Run: headless pygame with SDL's dummy video driver; simulated clock (each Clock.tick advances the game by its frame time, no real sleeping); random seed 0; keys injected as events and as key.get_pressed() state; no mouse input.
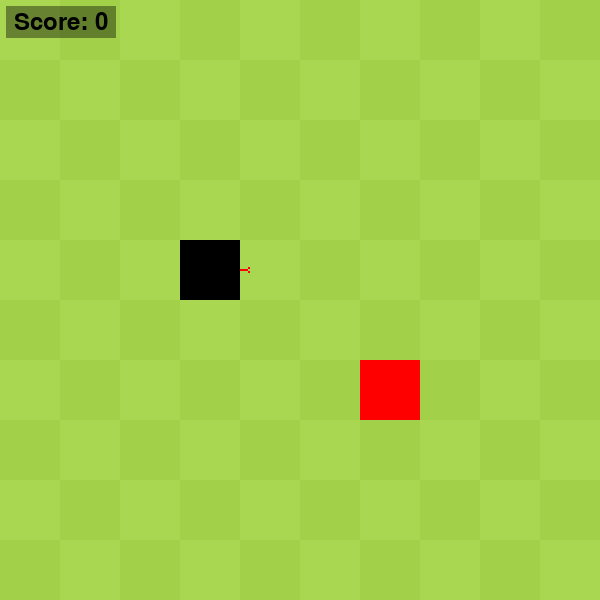
Frame 1 of 4 · flips 1–60 · no input
Frame 2 of 4 · flips 61–180 · tapped SPACE, RETURN · held RIGHT (→), D · screen unchanged from frame 1, image omitted
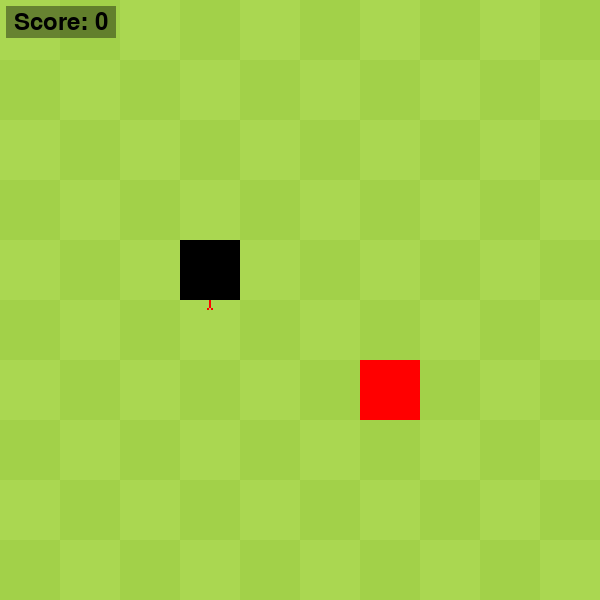
Frame 3 of 4 · flips 181–300 · held DOWN (↓), S
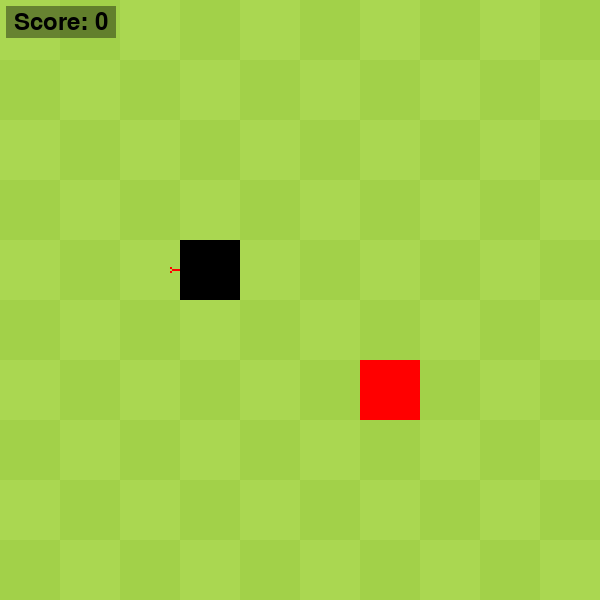
Frame 4 of 4 · flips 301–420 · held LEFT (←), A, UP (↑), W

The pygame program that drew these frames:

import pygame
import sys
import random

class Snake:
    def __init__(self):
        self.size = 1
        self.positions = [(3, 4)] #starting pos
        self.head = self.positions[0]
        self.tail = self.positions[-1]
        self.direction=(1,0) #move right
        self.turning = False

    def move(self):
        #move head one square in the current direction
        self.head = (self.head[0]+self.direction[0],self.head[1]+self.direction[1])

        #if head goes out of bounds on x-axis
        if self.head[0] >= grid_size:
            self.head = (0,self.head[1])
        if self.head[0] < 0:
            self.head = (grid_size-1,self.head[1])

        #if head goes out of bounds on y-axis
        if self.head[1] >= grid_size:
            self.head = (self.head[0],0)
        if self.head[1] < 0:
            self.head = (self.head[0],grid_size-1)

        #add new head
        self.positions.insert(0,self.head)

        #remove tail
        if len(self.positions) > self.size:
           self.positions.pop()

        self.turning = False

class Food:
    def __init__(self, x, y):
        self.position = (x, y)
    def respawn(self,snake_positions):
        while True:
            x = random.randint(0, grid_size - 1)
            y = random.randint(0, grid_size - 1)
            if (x,y) not in snake_positions:
                self.position = (x, y)
                break

pygame.init()

WIDTH, HEIGHT = 600, 600
WINDOW = pygame.display.set_mode((WIDTH, HEIGHT))
pygame.display.set_caption("Snake")

WHITE = (255, 255, 255)
BLACK = (0, 0, 0)
RED = (255, 0, 0)
LIGHT_GREEN = (170, 215, 81)
DARK_GREEN = (162, 209, 73)

#Score counter
score_font = pygame.font.SysFont("None", 36)

grid_size = 10 # y and x grid size
square_size = WIDTH // grid_size
print("grid_size:", grid_size, "square_size:", square_size,"pixels")
grid = []

clock = pygame.time.Clock()
FPS = 6

snake = Snake()
food = Food(random.randint(0, grid_size-1), random.randint(0, grid_size-1))

def main():
    running = True
    while running:
        clock.tick(FPS)

        for event in pygame.event.get():
            if event.type == pygame.QUIT:
                running = False

            if event.type == pygame.KEYDOWN and not snake.turning:
                if event.key == pygame.K_UP and snake.direction != (0,1):
                    snake.direction=(0,-1)
                elif event.key==pygame.K_DOWN and snake.direction != (0,-1):
                    snake.direction=(0,1)
                elif event.key==pygame.K_LEFT and snake.direction != (1,0):
                    snake.direction=(-1,0)
                elif event.key==pygame.K_RIGHT and snake.direction != (-1,0):
                    snake.direction=(1,0)
                snake.turning = True

        snake.move()

        if snake.head in snake.positions[1:]:
            running = False

        if snake.head == food.position:
            snake.size += 1
            food.respawn(snake.positions)

        for x in range(grid_size):
            for y in range(grid_size):
                color = LIGHT_GREEN if (x + y) % 2 == 0 else DARK_GREEN
                pygame.draw.rect(WINDOW, color, (x * square_size, y * square_size, square_size, square_size))

        #draw food
        rect = pygame.Rect(food.position[0]*square_size,food.position[1]*square_size,square_size,square_size)
        pygame.draw.rect(WINDOW, RED, rect)

        #draw snake
        for i, position in enumerate(snake.positions):
            x = position[0] * square_size
            y = position[1] * square_size
            if position == snake.head:
                rect = pygame.Rect(position[0]*square_size,position[1]*square_size,square_size,square_size)
                pygame.draw.rect(WINDOW, BLACK, rect)

                hx, hy = position[0]*square_size, position[1]*square_size
                dx, dy = snake.direction
                tongue_color = (255,0,0)
                # Tongue parameters
                tongue_length = 8
                tongue_width = 2
                fork_size = 2
                if dx == 1:  # Right
                    # Straight part
                    pygame.draw.rect(WINDOW, tongue_color, (hx + square_size, hy + square_size//2 - tongue_width//2, tongue_length, tongue_width))
                    # Split ends
                    pygame.draw.rect(WINDOW, tongue_color, (hx + square_size + tongue_length, hy + square_size//2 - tongue_width//2 - fork_size, fork_size, fork_size))
                    pygame.draw.rect(WINDOW, tongue_color, (hx + square_size + tongue_length, hy + square_size//2 - tongue_width//2 + tongue_width, fork_size, fork_size))
                elif dx == -1:  # Left
                    pygame.draw.rect(WINDOW, tongue_color, (hx - tongue_length, hy + square_size//2 - tongue_width//2, tongue_length, tongue_width))
                    pygame.draw.rect(WINDOW, tongue_color, (hx - tongue_length - fork_size, hy + square_size//2 - tongue_width//2 - fork_size, fork_size, fork_size))
                    pygame.draw.rect(WINDOW, tongue_color, (hx - tongue_length - fork_size, hy + square_size//2 - tongue_width//2 + tongue_width, fork_size, fork_size))
                elif dy == 1:  # Down
                    pygame.draw.rect(WINDOW, tongue_color, (hx + square_size//2 - tongue_width//2, hy + square_size, tongue_width, tongue_length))
                    pygame.draw.rect(WINDOW, tongue_color, (hx + square_size//2 - tongue_width//2 - fork_size, hy + square_size + tongue_length, fork_size, fork_size))
                    pygame.draw.rect(WINDOW, tongue_color, (hx + square_size//2 - tongue_width//2 + tongue_width, hy + square_size + tongue_length, fork_size, fork_size))
                else:  # Up
                    pygame.draw.rect(WINDOW, tongue_color, (hx + square_size//2 - tongue_width//2, hy - tongue_length, tongue_width, tongue_length))
                    pygame.draw.rect(WINDOW, tongue_color, (hx + square_size//2 - tongue_width//2 - fork_size, hy - tongue_length - fork_size, fork_size, fork_size))
                    pygame.draw.rect(WINDOW, tongue_color, (hx + square_size//2 - tongue_width//2 + tongue_width, hy - tongue_length - fork_size, fork_size, fork_size))

            else:
                rect = pygame.Rect(position[0]*square_size,position[1]*square_size,square_size,square_size)
                pygame.draw.rect(WINDOW, (0, 120, 0), rect)

        #Score counter
        score_text = score_font.render(f"Score: {snake.size - 1}", True, (0, 0, 0))
        score_bg = pygame.Surface((score_text.get_width() + 16, score_text.get_height() + 8), pygame.SRCALPHA)
        score_bg.fill((0, 0, 0, 100))
        WINDOW.blit(score_bg, (6, 6))
        WINDOW.blit(score_text, (14, 10))

        pygame.display.flip()

    pygame.quit()
    sys.exit()

if __name__ == "__main__":
    main()
